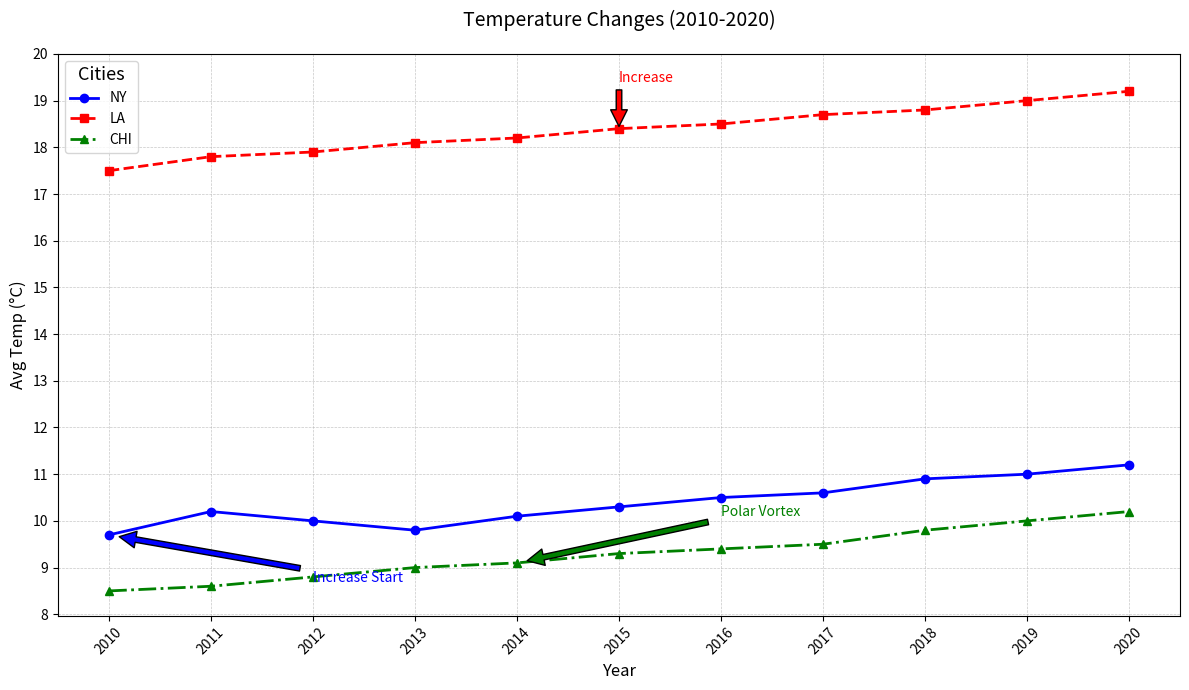

The matplotlib source for this figure:
import matplotlib.pyplot as plt
import numpy as np

years = np.arange(2010, 2021)
ny_temps = np.array([9.7, 10.2, 10.0, 9.8, 10.1, 10.3, 10.5, 10.6, 10.9, 11.0, 11.2])
la_temps = np.array([17.5, 17.8, 17.9, 18.1, 18.2, 18.4, 18.5, 18.7, 18.8, 19.0, 19.2])
chicago_temps = np.array([8.5, 8.6, 8.8, 9.0, 9.1, 9.3, 9.4, 9.5, 9.8, 10.0, 10.2])

plt.figure(figsize=(12, 7))
plt.plot(years, ny_temps, marker='o', label='NY', linestyle='-', linewidth=2, color='blue')
plt.plot(years, la_temps, marker='s', label='LA', linestyle='--', linewidth=2, color='red')
plt.plot(years, chicago_temps, marker='^', label='CHI', linestyle='-.', linewidth=2, color='green')

plt.annotate('Increase Start', xy=(2010, ny_temps[0]), xytext=(2012, ny_temps[0] - 1),
             arrowprops=dict(facecolor='blue', shrink=0.05), fontsize=10, color='blue')
plt.annotate('Increase', xy=(2015, la_temps[5]), xytext=(2015, la_temps[5] + 1),
             arrowprops=dict(facecolor='red', shrink=0.05), fontsize=10, color='red')
plt.annotate('Polar Vortex', xy=(2014, chicago_temps[4]), xytext=(2016, chicago_temps[4] + 1),
             arrowprops=dict(facecolor='green', shrink=0.05), fontsize=10, color='green')

plt.title('Temperature Changes (2010-2020)', fontsize=14, pad=20)
plt.xlabel('Year', fontsize=12)
plt.ylabel('Avg Temp (°C)', fontsize=12)
plt.xticks(years, rotation=45)
plt.yticks(np.arange(8, 21, 1))

plt.grid(True, which='both', linestyle='--', linewidth=0.5, alpha=0.7)
plt.legend(loc='upper left', fontsize=10, title='Cities', title_fontsize='13')
plt.tight_layout()
plt.show()
